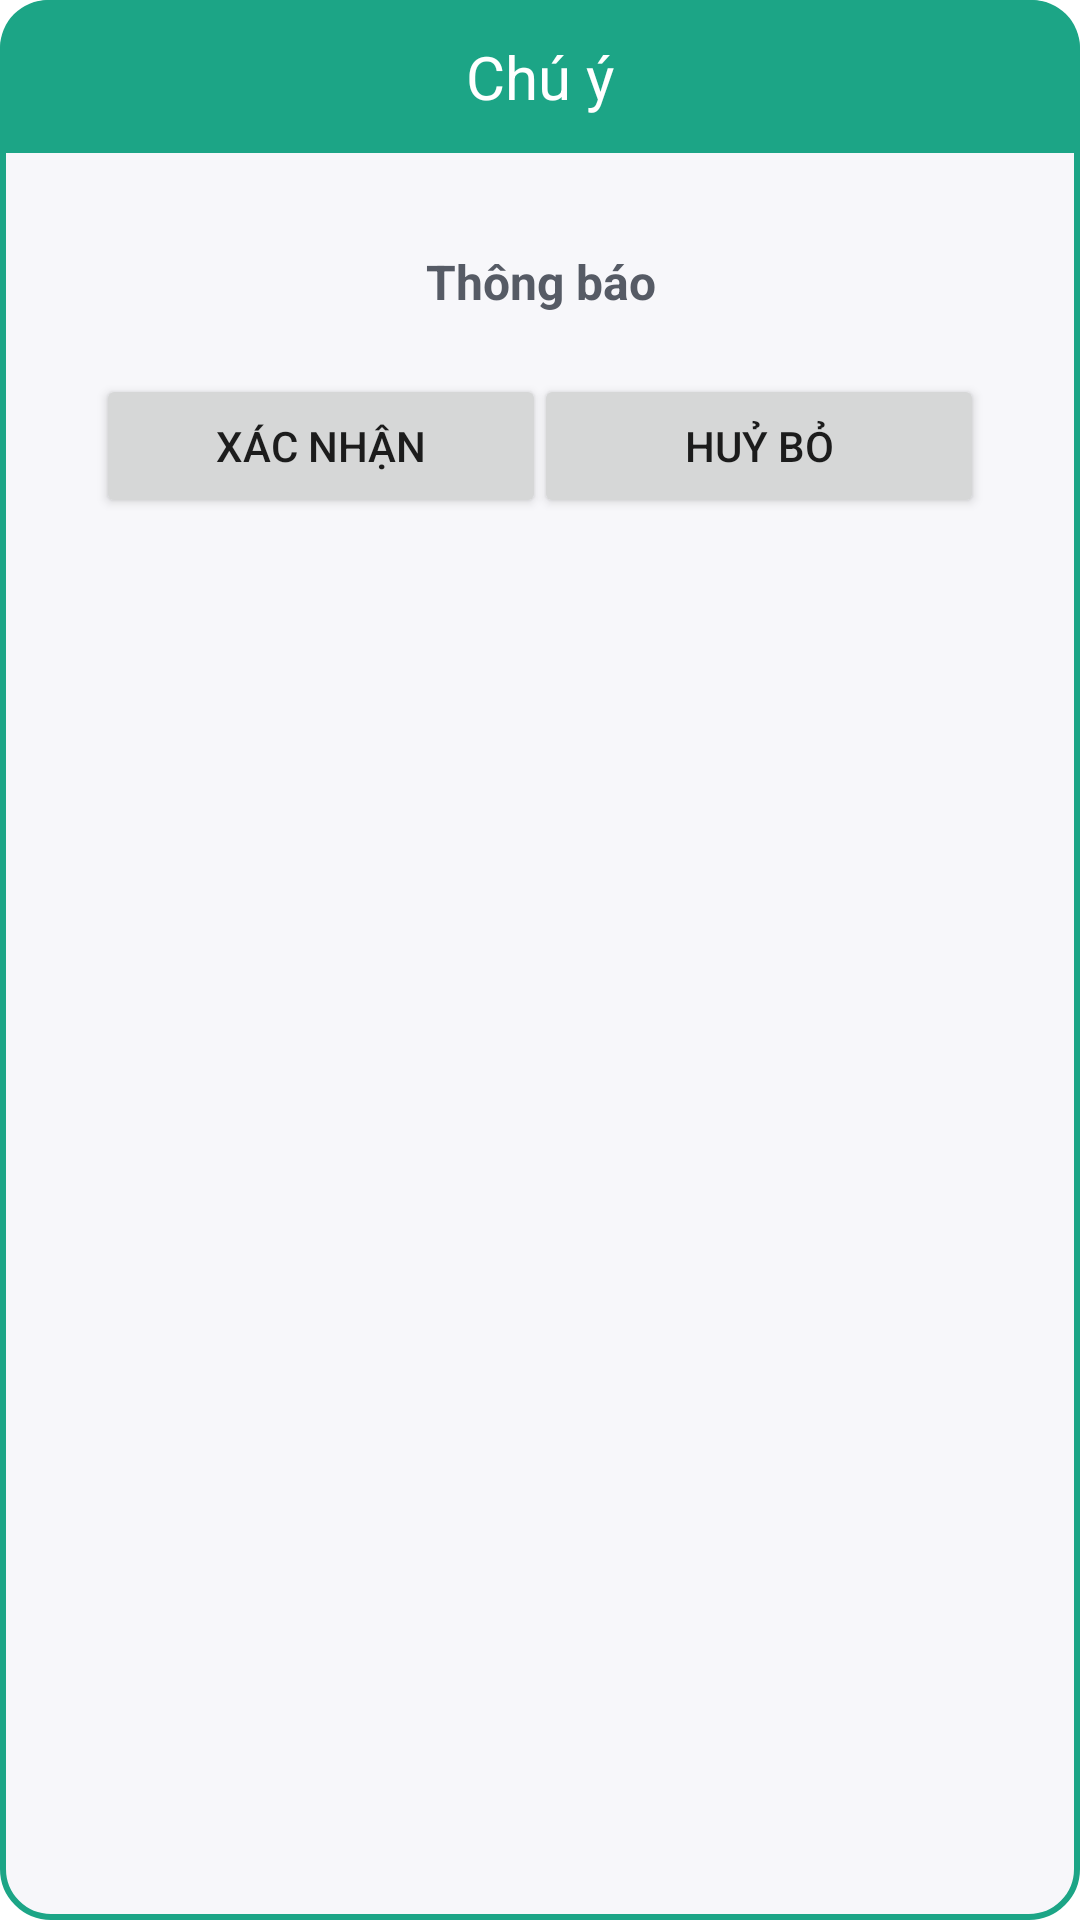

Layout XML and referenced resources for this Android screen:
<!-- AndroidManifest.xml: application theme Theme.BAE -->
<!-- res/layout/layout_dialog_confirm_change_voucher.xml -->
<?xml version="1.0" encoding="utf-8"?>
<LinearLayout xmlns:android="http://schemas.android.com/apk/res/android"
    xmlns:app="http://schemas.android.com/apk/res-auto"

    xmlns:tools="http://schemas.android.com/tools"
    android:layout_width="match_parent"
    android:layout_height="wrap_content"
    android:background="@drawable/edit_dialog_notification_background"
    android:orientation="vertical"
    android:layout_margin="10dp"
    >

    <TextView
        android:layout_width="match_parent"
        android:layout_height="wrap_content"
        android:padding="12dp"
        android:textColor="@color/white"
        android:gravity="center"
        android:text="Chú ý"
        android:background="@drawable/edit_header_notification_background"
        android:textSize="20dp"
        />
    <FrameLayout
        android:layout_width="match_parent"
        android:layout_height="wrap_content"
        android:padding="16dp"
        android:orientation="vertical"
        >


        <androidx.constraintlayout.widget.ConstraintLayout
            android:layout_width="match_parent"
            android:layout_height="wrap_content">


            <TextView
                android:id="@+id/tv_dialog_notification_confirm_change_voucher"
                android:layout_width="wrap_content"
                android:layout_height="wrap_content"
                android:layout_marginTop="16dp"
                android:gravity="center"
                android:text="Thông báo"
                android:textColor="@color/primary_text"
                android:textSize="16dp"
                android:textStyle="bold"
                app:layout_constraintEnd_toEndOf="parent"

                app:layout_constraintHorizontal_bias="0.501"
                app:layout_constraintStart_toStartOf="parent"
                app:layout_constraintTop_toTopOf="parent" />

            <Button
                android:id="@+id/btn_dialog_notification_confirm"
                android:layout_width="150dp"
                android:layout_height="wrap_content"
                android:layout_marginStart="16dp"
                android:layout_marginTop="20dp"
                android:layout_weight="1"
                android:text="Xác nhận"

                app:cornerRadius="5dp"
                app:layout_constraintBottom_toBottomOf="parent"

                app:layout_constraintStart_toStartOf="parent"
                app:layout_constraintTop_toBottomOf="@+id/tv_dialog_notification_confirm_change_voucher"
                app:layout_constraintVertical_bias="1.0" />

            <Button
                android:id="@+id/btn_dialog_notification_cancel"
                android:layout_width="150dp"
                android:layout_height="wrap_content"
                android:layout_marginEnd="16dp"
                android:text="Huỷ bỏ"
                app:layout_constraintBottom_toBottomOf="parent"
                app:layout_constraintEnd_toEndOf="parent"
                app:layout_constraintTop_toTopOf="@+id/btn_dialog_notification_confirm"
                app:layout_constraintVertical_bias="0.0" />

        </androidx.constraintlayout.widget.ConstraintLayout>
    </FrameLayout>

</LinearLayout>
<!-- resources referenced by this layout -->
<resources>
  <color name="primary_text">#565B65</color>
  <color name="white">#FFFFFFFF</color>
  <!-- drawable edit_dialog_notification_background (drawable) -->
  <?xml version="1.0" encoding="utf-8"?>
  <shape xmlns:android="http://schemas.android.com/apk/res/android">
      <solid android:color="@color/background" />
      <corners android:radius="16dp" />
      <stroke
          android:width="2dp"
          android:color="@color/main_color" />
  
  </shape>
  <!-- drawable edit_header_notification_background (drawable) -->
  <?xml version="1.0" encoding="utf-8"?>
  <shape xmlns:android="http://schemas.android.com/apk/res/android">
      <solid android:color="@color/main_color" />
      <corners android:topLeftRadius="16dp" android:topRightRadius="16dp"/>
  </shape>
  <style name="Theme.BAE" parent="Theme.MaterialComponents.DayNight.NoActionBar">
          
          <item name="colorPrimary">@color/main_color</item>
          <item name="android:statusBarColor">?attr/colorPrimary</item>
  
      </style>
  <color name="background">#F7F7FA</color>
  <color name="main_color">#1ca586</color>
</resources>
